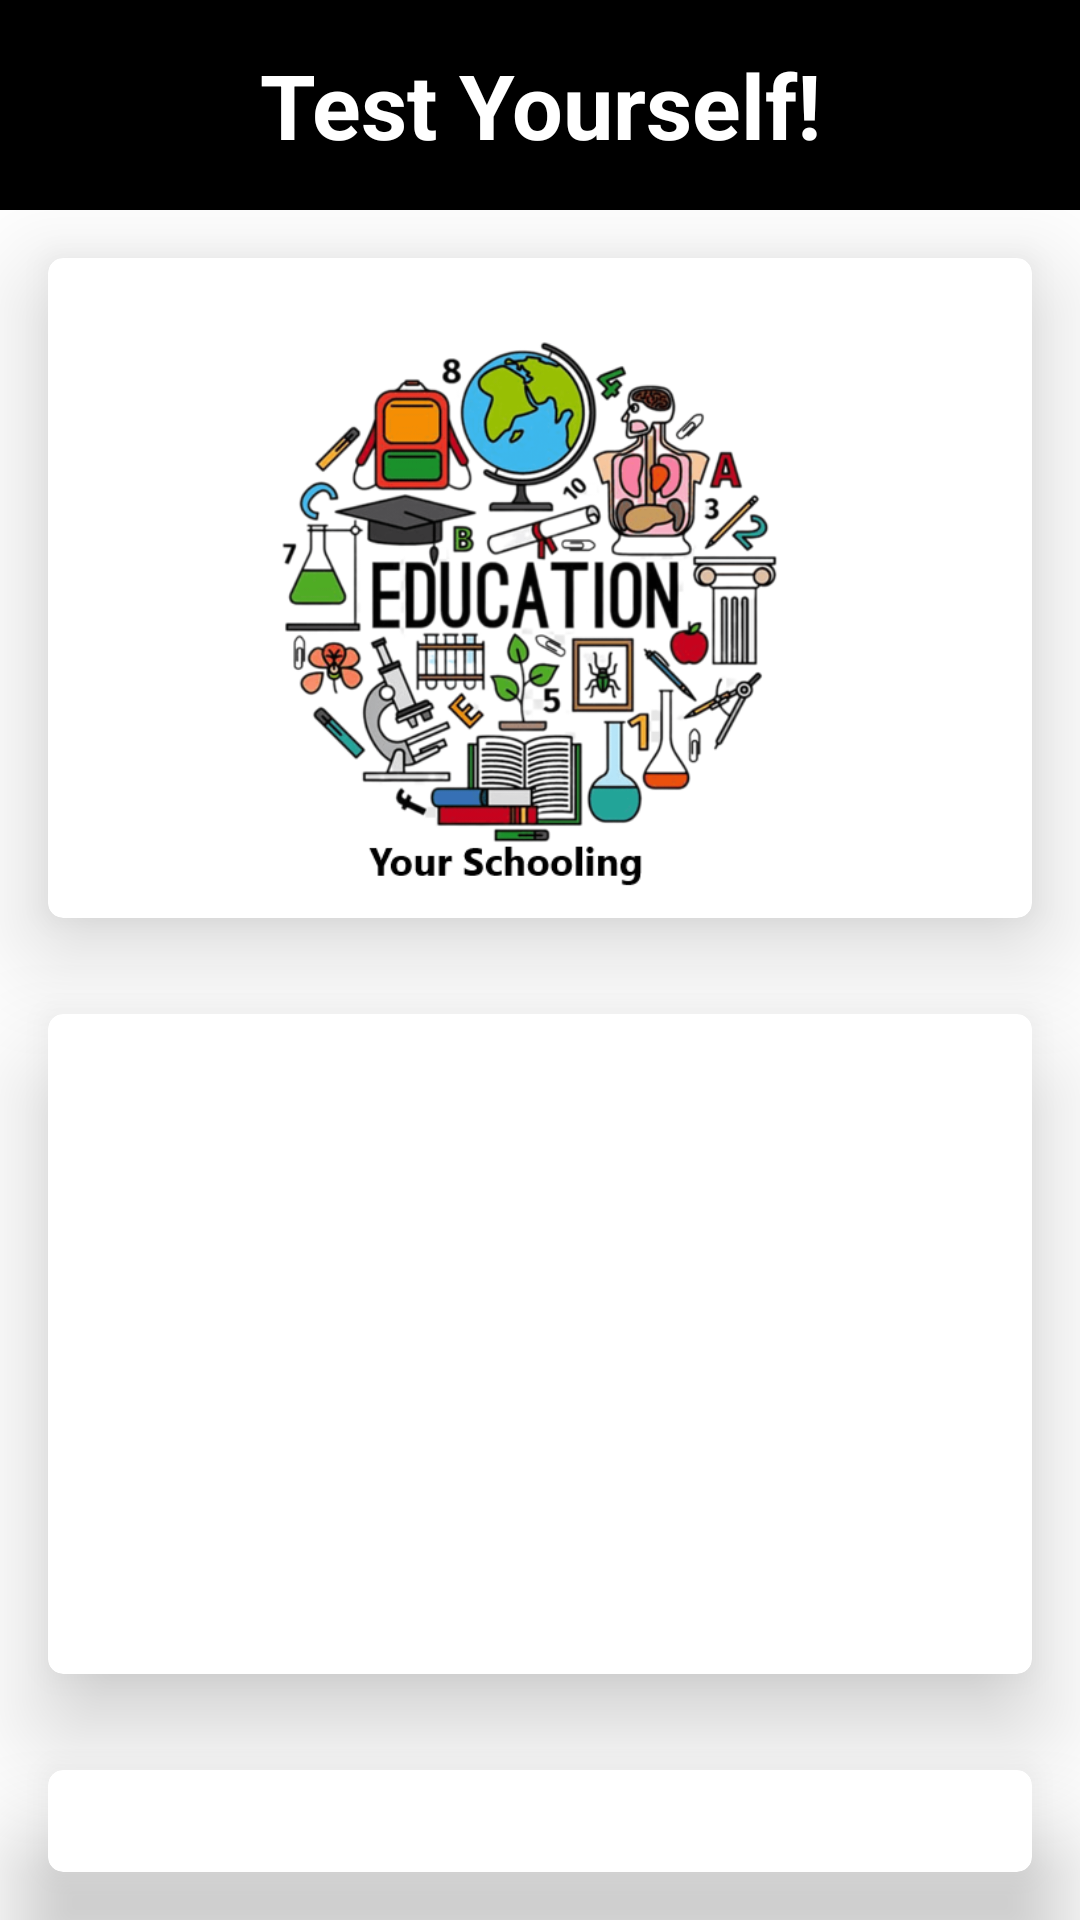

Android layout source for this screen:
<!-- AndroidManifest.xml: application theme Theme.Rejoice -->
<!-- res/layout/activity_rejoicepage.xml -->
<?xml version="1.0" encoding="utf-8"?>
<LinearLayout xmlns:android="http://schemas.android.com/apk/res/android"
    xmlns:app="http://schemas.android.com/apk/res-auto"
    xmlns:tools="http://schemas.android.com/tools"
    android:layout_width="match_parent"
    android:layout_height="match_parent"
    android:background="@color/pink"
    android:orientation="vertical"
    tools:context=".Rejoicepage">

    <TextView
        android:id="@+id/login_tv"
        android:layout_width="match_parent"
        android:layout_height="70dp"
        android:background="@color/blue"
        android:gravity="center"
        android:text="@string/a19"
        android:textColor="@color/white"
        android:textSize="30sp"
        android:textStyle="bold" />








    <androidx.cardview.widget.CardView
        android:layout_width="match_parent"
        android:layout_height="wrap_content"
        android:layout_margin="16dp"
        android:background="@color/white"
        app:cardCornerRadius="5dp"
        android:layout_gravity="center_horizontal|center_vertical"
        app:cardElevation="20dp">
    <ImageView
        android:id="@+id/imageView"
        android:layout_width="match_parent"
        android:layout_height="220dp"
        android:contentDescription="@string/image"
        android:onClick="btnnext4"
        app:srcCompat="@drawable/yourschooling"
        tools:ignore="ImageContrastCheck,ImageContrastCheck,UsingOnClickInXml" />
    </androidx.cardview.widget.CardView>
    <androidx.cardview.widget.CardView
        android:layout_width="match_parent"
        android:layout_height="wrap_content"
        android:layout_margin="16dp"
        app:cardCornerRadius="5dp"
        android:background="@color/white"
        app:cardElevation="20dp">
    <ImageView
        android:id="@+id/imageView2"
        android:layout_width="match_parent"
        android:layout_height="220dp"
        android:contentDescription="@string/image"
        android:onClick="btnnext5"
        app:srcCompat="@drawable/mwb" />
    </androidx.cardview.widget.CardView>
    <androidx.cardview.widget.CardView
        android:layout_width="match_parent"
        android:layout_height="wrap_content"
        android:layout_margin="16dp"
        app:cardCornerRadius="5dp"
        android:background="@color/white"
        app:cardElevation="20dp">
    <ImageView
        android:id="@+id/imageView3"
        android:layout_width="match_parent"
        android:layout_height="220dp"
        android:contentDescription="@string/image"
        android:onClick="btnnxt6"
        app:srcCompat="@drawable/oa" />

    </androidx.cardview.widget.CardView>
</LinearLayout>
<!-- resources referenced by this layout -->
<resources>
  <color name="blue">#FF000000</color>
  <color name="pink">#FFFFFFFF</color>
  <color name="white">#FFFFFFFF</color>
  <!-- drawable yourschooling: png bitmap (drawable, 235863 bytes) -->
  <string name="a19">Test Yourself!</string>
  <string name="image">image</string>
  <style name="Theme.Rejoice" parent="Theme.MaterialComponents.DayNight.NoActionBar">
          
          <item name="colorPrimary">@color/black</item>
          <item name="colorPrimaryVariant">@color/purple_700</item>
          <item name="colorOnPrimary">@color/white</item>
          
          <item name="colorSecondary">@color/teal_200</item>
          <item name="colorSecondaryVariant">@color/teal_700</item>
          <item name="colorOnSecondary">@color/black</item>
          
          <item name="android:statusBarColor" tools:targetApi="l">?attr/colorPrimaryVariant</item>
          
      </style>
  <color name="black">#FF000000</color>
  <color name="purple_700">#FF000000</color>
  <color name="teal_200">#FF03DAC5</color>
  <color name="teal_700">#00C853</color>
</resources>
